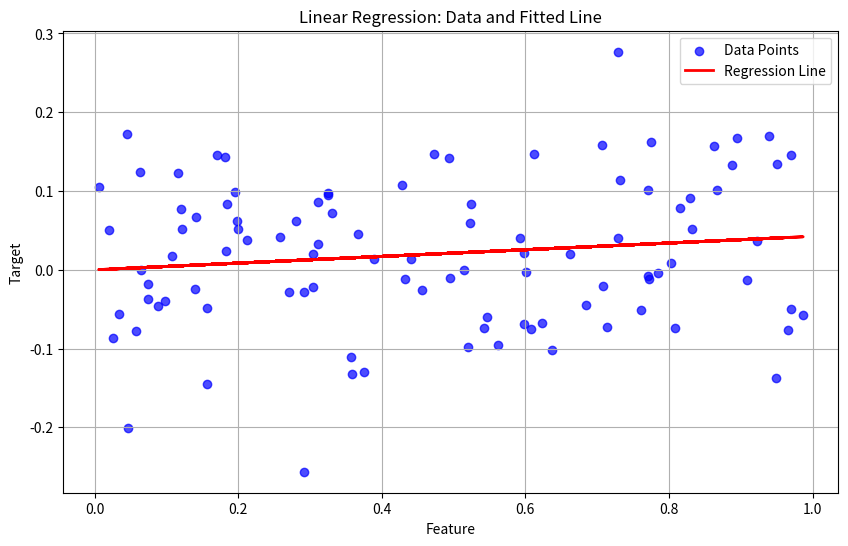

Source code (Python):
import numpy as np
import matplotlib.pyplot as plt
from scipy.linalg import qr, solve_triangular
import time

# Generate input data
np.random.seed(42)  # Set seed for reproducibility
X = np.random.rand(100, 1)  # 100 samples, 1 feature for 2D plot
true_beta = np.random.rand(1, 1)  # True coefficient
y = X @ true_beta + 0.1 * np.random.randn(100, 1)  # Add some noise

# Start timing
start_time = time.time()

# Step 1: QR decomposition of X
Q, R = qr(X, mode='economic')

# Step 2: Compute Q^T y
QTy = np.dot(Q.T, y)

# Step 3: Solve R * beta = Q^T y
beta = solve_triangular(R, QTy)

# End timing
end_time = time.time()
elapsed_time = end_time - start_time

# Plot the data points and the regression line
plt.figure(figsize=(10, 6))
plt.scatter(X, y, color='blue', label="Data Points", alpha=0.7)
plt.plot(X, X @ beta, color='red', label="Regression Line", linewidth=2)
plt.title("Linear Regression: Data and Fitted Line")
plt.xlabel("Feature")
plt.ylabel("Target")
plt.legend()
plt.grid()
plt.show()

# Display timing result
print(f"Elapsed time: {elapsed_time:.5f} seconds")
